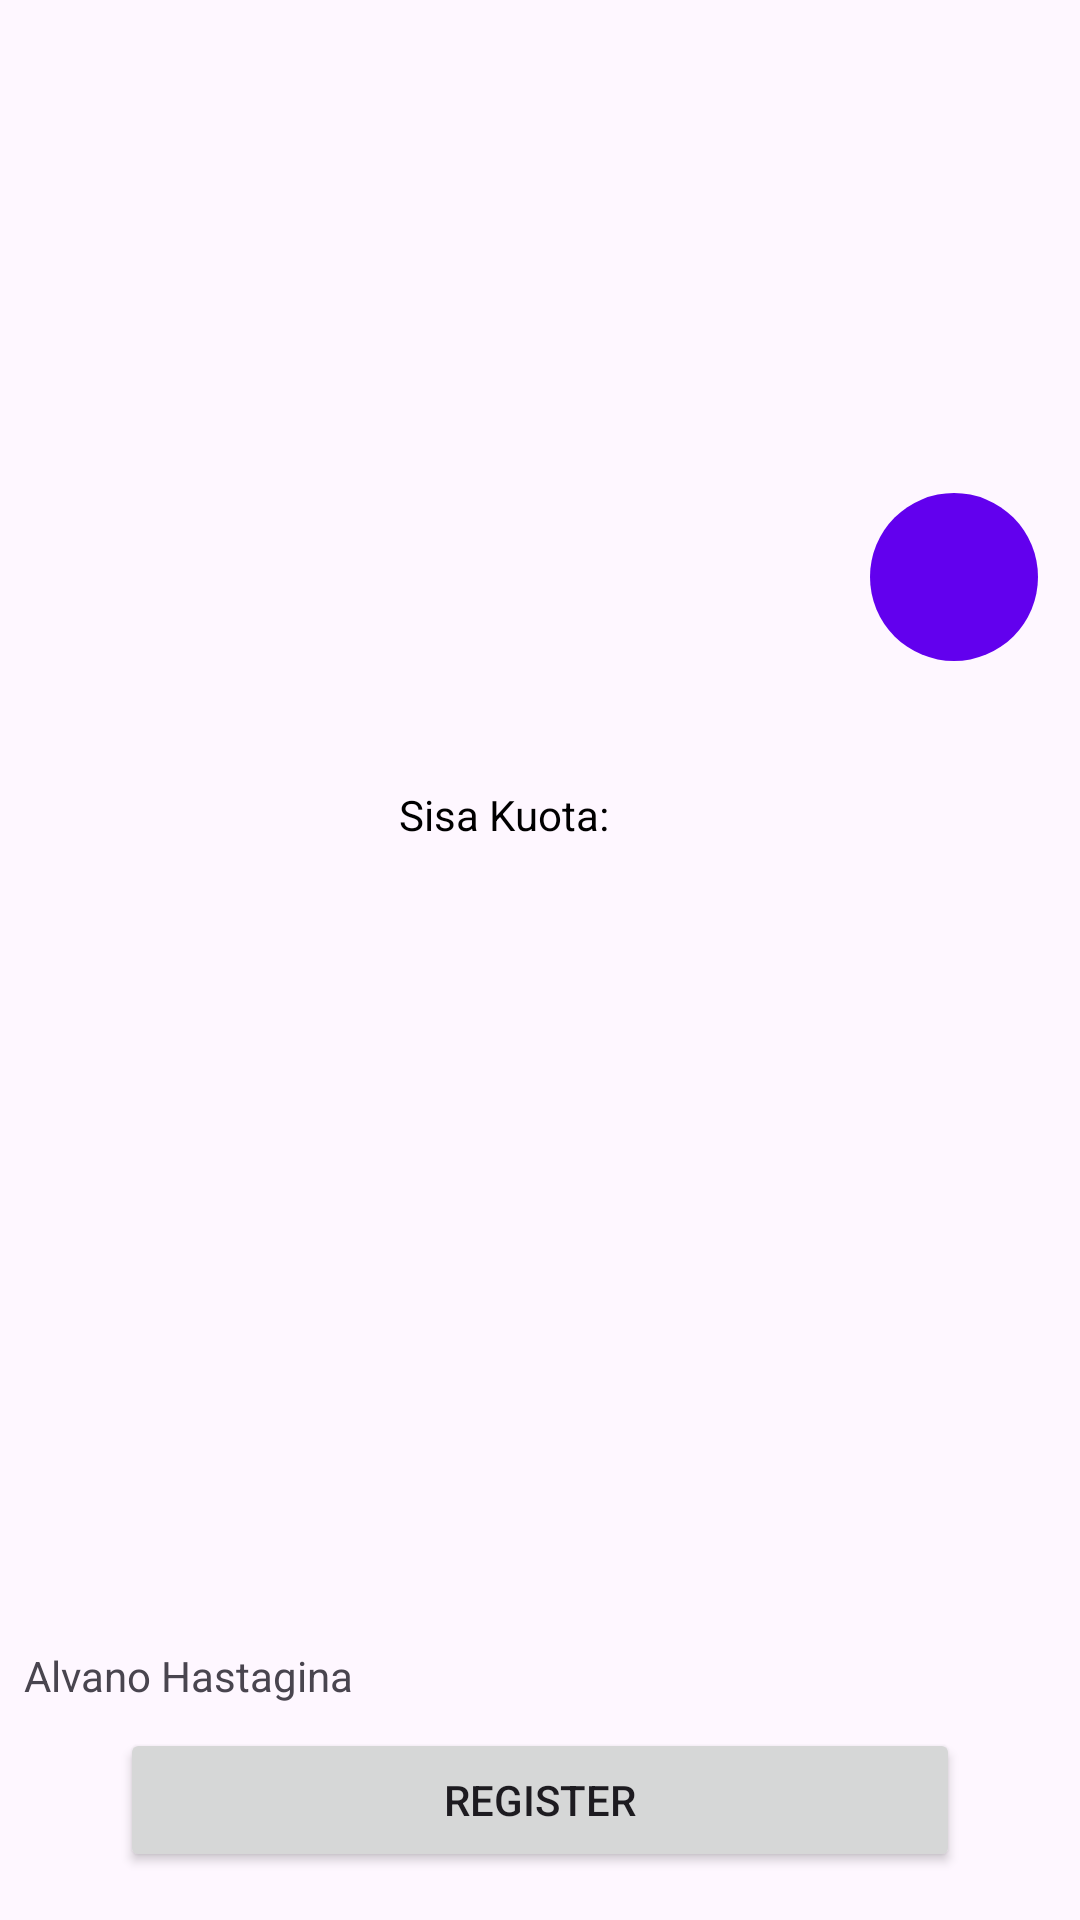

Produce the Android XML layout that renders to this screen, including the resource entries it uses.
<!-- AndroidManifest.xml: application theme Theme.SubmissionFundamental1 -->
<!-- res/layout/activity_detail.xml -->
<?xml version="1.0" encoding="utf-8"?>
<androidx.constraintlayout.widget.ConstraintLayout
    xmlns:android="http://schemas.android.com/apk/res/android"
    android:layout_width="match_parent"
    android:layout_height="match_parent"
    xmlns:app="http://schemas.android.com/apk/res-auto">

    <ScrollView
        android:layout_width="match_parent"
        android:layout_height="0dp"
        android:fitsSystemWindows="true"
        app:layout_constraintBottom_toTopOf="@+id/btn_register"
        app:layout_constraintTop_toTopOf="parent">

        <androidx.constraintlayout.widget.ConstraintLayout
            android:layout_width="match_parent"
            android:layout_height="wrap_content">

            <ImageView
                android:id="@+id/img_detail"
                android:layout_width="match_parent"
                android:layout_height="200dp"
                android:src="@drawable/ic_loading"
                android:scaleType="centerCrop"
                android:layout_marginBottom="12dp"
                android:contentDescription="@string/detail_name"
                app:layout_constraintTop_toTopOf="parent"
                app:layout_constraintStart_toStartOf="parent"
                app:layout_constraintEnd_toEndOf="parent"/>

            <com.google.android.material.floatingactionbutton.FloatingActionButton
                android:id="@+id/btn_fav"
                android:layout_width="wrap_content"
                android:layout_height="wrap_content"
                style="?attr/materialIconButtonFilledStyle"
                android:layout_marginTop="-36dp"
                android:src="@drawable/favorite_event"
                android:layout_marginEnd="14dp"
                android:contentDescription="@string/set_favorite"
                app:layout_constraintTop_toBottomOf="@id/img_detail"
                app:layout_constraintEnd_toEndOf="parent"
                />

            <TextView
                android:id="@+id/tv_detail_title"
                android:layout_width="wrap_content"
                android:layout_height="wrap_content"
                android:textColor="@color/text_responsive"
                android:textAlignment="center"
                android:layout_marginVertical="20dp"
                android:layout_marginHorizontal="14dp"
                app:layout_constraintTop_toBottomOf="@+id/img_detail"
                app:layout_constraintStart_toStartOf="parent"
                app:layout_constraintEnd_toEndOf="parent"/>

            <TextView
                android:id="@+id/tv_detail_summary"
                android:layout_width="wrap_content"
                android:layout_height="wrap_content"
                android:textAlignment="center"
                android:layout_marginVertical="4dp"
                android:layout_marginHorizontal="14dp"
                app:layout_constraintTop_toBottomOf="@+id/tv_detail_title"
                app:layout_constraintStart_toStartOf="parent"
                app:layout_constraintEnd_toEndOf="parent"/>

            <LinearLayout
                android:layout_width="match_parent"
                android:layout_height="wrap_content"
                android:orientation="horizontal"
                android:id="@+id/ll_quota"
                android:gravity="center"
                app:layout_constraintTop_toBottomOf="@+id/tv_detail_summary">

                <TextView
                    android:layout_width="wrap_content"
                    android:layout_height="wrap_content"
                    android:text="@string/tv_quota"
                    android:textColor="@color/text_responsive"/>

                <TextView
                    android:id="@+id/tv_detail_quota"
                    android:layout_width="wrap_content"
                    android:layout_height="wrap_content"
                    android:textColor="@color/text_responsive"
                    android:layout_marginEnd="24dp"/>

                <TextView
                    android:id="@+id/tv_detail_date"
                    android:layout_width="wrap_content"
                    android:layout_height="wrap_content"
                    android:textColor="@color/text_responsive"/>
            </LinearLayout>

            <TextView
                android:id="@+id/tv_detail_desc"
                android:layout_width="wrap_content"
                android:layout_height="wrap_content"
                android:layout_marginHorizontal="14dp"
                app:layout_constraintTop_toBottomOf="@+id/ll_quota"
                app:layout_constraintStart_toStartOf="parent"
                />


        </androidx.constraintlayout.widget.ConstraintLayout>
    </ScrollView>

    <TextView
        android:id="@+id/tv_owner_name"
        android:layout_width="wrap_content"
        android:layout_height="wrap_content"
        android:padding="8dp"
        android:text="@string/tv_owner_name"
        app:layout_constraintBottom_toTopOf="@id/btn_register"
        app:layout_constraintStart_toStartOf="parent"/>

    <Button
        android:id="@+id/btn_register"
        android:layout_width="280dp"
        android:layout_height="wrap_content"
        android:text="@string/btn_register"
        app:layout_constraintBottom_toBottomOf="parent"
        app:layout_constraintEnd_toEndOf="parent"
        app:layout_constraintStart_toStartOf="parent"
        android:layout_marginBottom="16dp"/>

    <ProgressBar
        android:id="@+id/progressBar"
        style="?android:attr/progressBarStyleLarge"
        android:layout_width="wrap_content"
        android:layout_height="wrap_content"
        app:layout_constraintTop_toTopOf="parent"
        app:layout_constraintStart_toStartOf="parent"
        app:layout_constraintBottom_toBottomOf="parent"
        app:layout_constraintEnd_toEndOf="parent"/>
</androidx.constraintlayout.widget.ConstraintLayout>
<!-- resources referenced by this layout -->
<resources>
  <color name="text_responsive">@color/black</color>
  <string name="btn_register">Register</string>
  <string name="detail_name">Detail Event</string>
  <string name="set_favorite">Set Favorite?</string>
  <string name="tv_owner_name">Alvano Hastagina</string>
  <string name="tv_quota">Sisa Kuota: </string>
  <style name="Theme.SubmissionFundamental1" parent="Theme.Material3.DayNight">
          
          <item name="colorPrimary">@color/purple_500</item>
          <item name="colorPrimaryVariant">@color/purple_700</item>
          <item name="colorOnPrimary">@color/white</item>
          
          <item name="colorSecondary">@color/teal_200</item>
          <item name="colorSecondaryVariant">@color/teal_700</item>
          <item name="colorOnSecondary">@color/black</item>
          
          <item name="android:statusBarColor">?attr/colorPrimaryVariant</item>
          
      </style>
  <color name="black">#FF000000</color>
  <color name="purple_500">#FF6200EE</color>
  <color name="purple_700">#FF3700B3</color>
  <color name="white">#FFFFFFFF</color>
  <color name="teal_200">#FF03DAC5</color>
  <color name="teal_700">#FF018786</color>
</resources>
